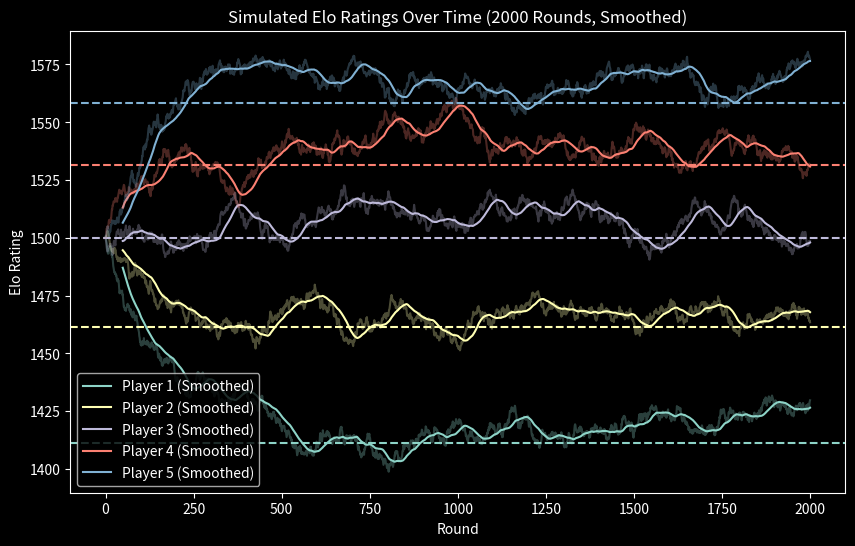

Generate this figure with matplotlib:
import numpy as np
import pandas as pd
import matplotlib.pyplot as plt
from random import choices
from itertools import combinations
import math

plt.style.use('dark_background')

# Initial parameters
n_players = 5
initial_elo = 1500
n_rounds = 2000
K = 1

# Define window size for running average
window_size = 50

# Set up bias factors
bias_factors = [0.6, 0.8, 1.0, 1.2, 1.4]


# Function to calculate expected score
def expected_score(rating1, rating2):
    return 1 / (1 + 10**((rating2 - rating1) / 400))

# Function to update ratings after a game
def update_elo(rating1, rating2, score1, K):
    expected1 = expected_score(rating1, rating2)
    return rating1 + K * (score1 - expected1)

def compute_expected_elo(rating, prob_of_winning):
    return rating + 400 * math.log10(prob_of_winning)
    # return rating + 400 * np.log10(1 / prob_of_winning - 1)


expected_elo = [compute_expected_elo(initial_elo, bias_factor) for bias_factor in bias_factors]

# Reset initial ratings
ratings = [initial_elo for _ in range(n_players)]

# Simulate rounds with bias
history = [list(ratings)]
# for i in range(n_players):
#     for j in range(i + 1, n_players):
for _ in range(n_rounds):
    for i, j in combinations(range(n_players), 2):
        # Determine game outcome based on current ratings and bias factors
        players = [i, j]
        # weights = [ratings[i] * bias_factors[i], ratings[j] * bias_factors[j]]
        weights = [bias_factors[i], bias_factors[j]]
        winner = choices(players, weights=weights, k=1)[0]

        # Update ratings
        if winner == i:
            ratings[i] = update_elo(ratings[i], ratings[j], 1, K)
            ratings[j] = update_elo(ratings[j], ratings[i], 0, K)
        else:
            ratings[i] = update_elo(ratings[i], ratings[j], 0, K)
            ratings[j] = update_elo(ratings[j], ratings[i], 1, K)

    # Record ratings after this round
    history.append(list(ratings))

# Convert history to DataFrame for easy plotting
history_df = pd.DataFrame(history, columns=[f'Player {i + 1}' for i in range(n_players)])

# Create a colormap
colors = plt.get_cmap('Set3')  # tab10

# Apply running average filter
history_df_smooth = history_df.rolling(window_size).mean()

# Plotting the ELO ratings over time with bias factors and more rounds
plt.figure(figsize=(10, 6))
for i, player in enumerate(history_df_smooth.columns):
    # Plot smoothed data
    plt.plot(history_df_smooth[player], label=player + ' (Smoothed)', color=colors(i))
    # Plot original data with lower opacity
    plt.plot(history_df[player], alpha=0.3, color=colors(i))
    # Plot expected Elo rating
    plt.axhline(y=expected_elo[i], linestyle='--', color=colors(i))  # , label=player + ' (Expected)'

plt.xlabel('Round')
plt.ylabel('Elo Rating')
plt.title(f'Simulated Elo Ratings Over Time ({n_rounds} Rounds, Smoothed)')
plt.legend()
# plt.grid(True)
plt.show()